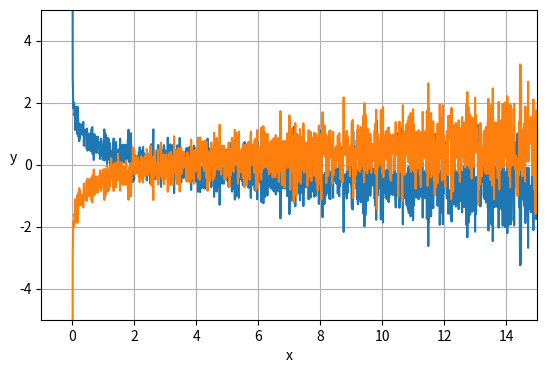

Generate this figure with matplotlib:

import numpy as np
import matplotlib.pyplot as plt

with np.errstate(invalid="ignore"):
    x = np.arange(-1, 15, 0.01)
    y = np.log10(x)-0.5

    y += np.random.randn(len(y)) * np.linspace(0.2, 0.8, len(y))

    # v = -np.log10(x)
    plt.xlim([-1, 15])
    plt.ylim([-5, 5])
    plt.xlabel("x")
    plt.ylabel("y", rotation=0)
    plt.gca().set_aspect("equal")
    plt.grid()
    plt.plot(x, -y)
    plt.plot(x, y)
    plt.show()

